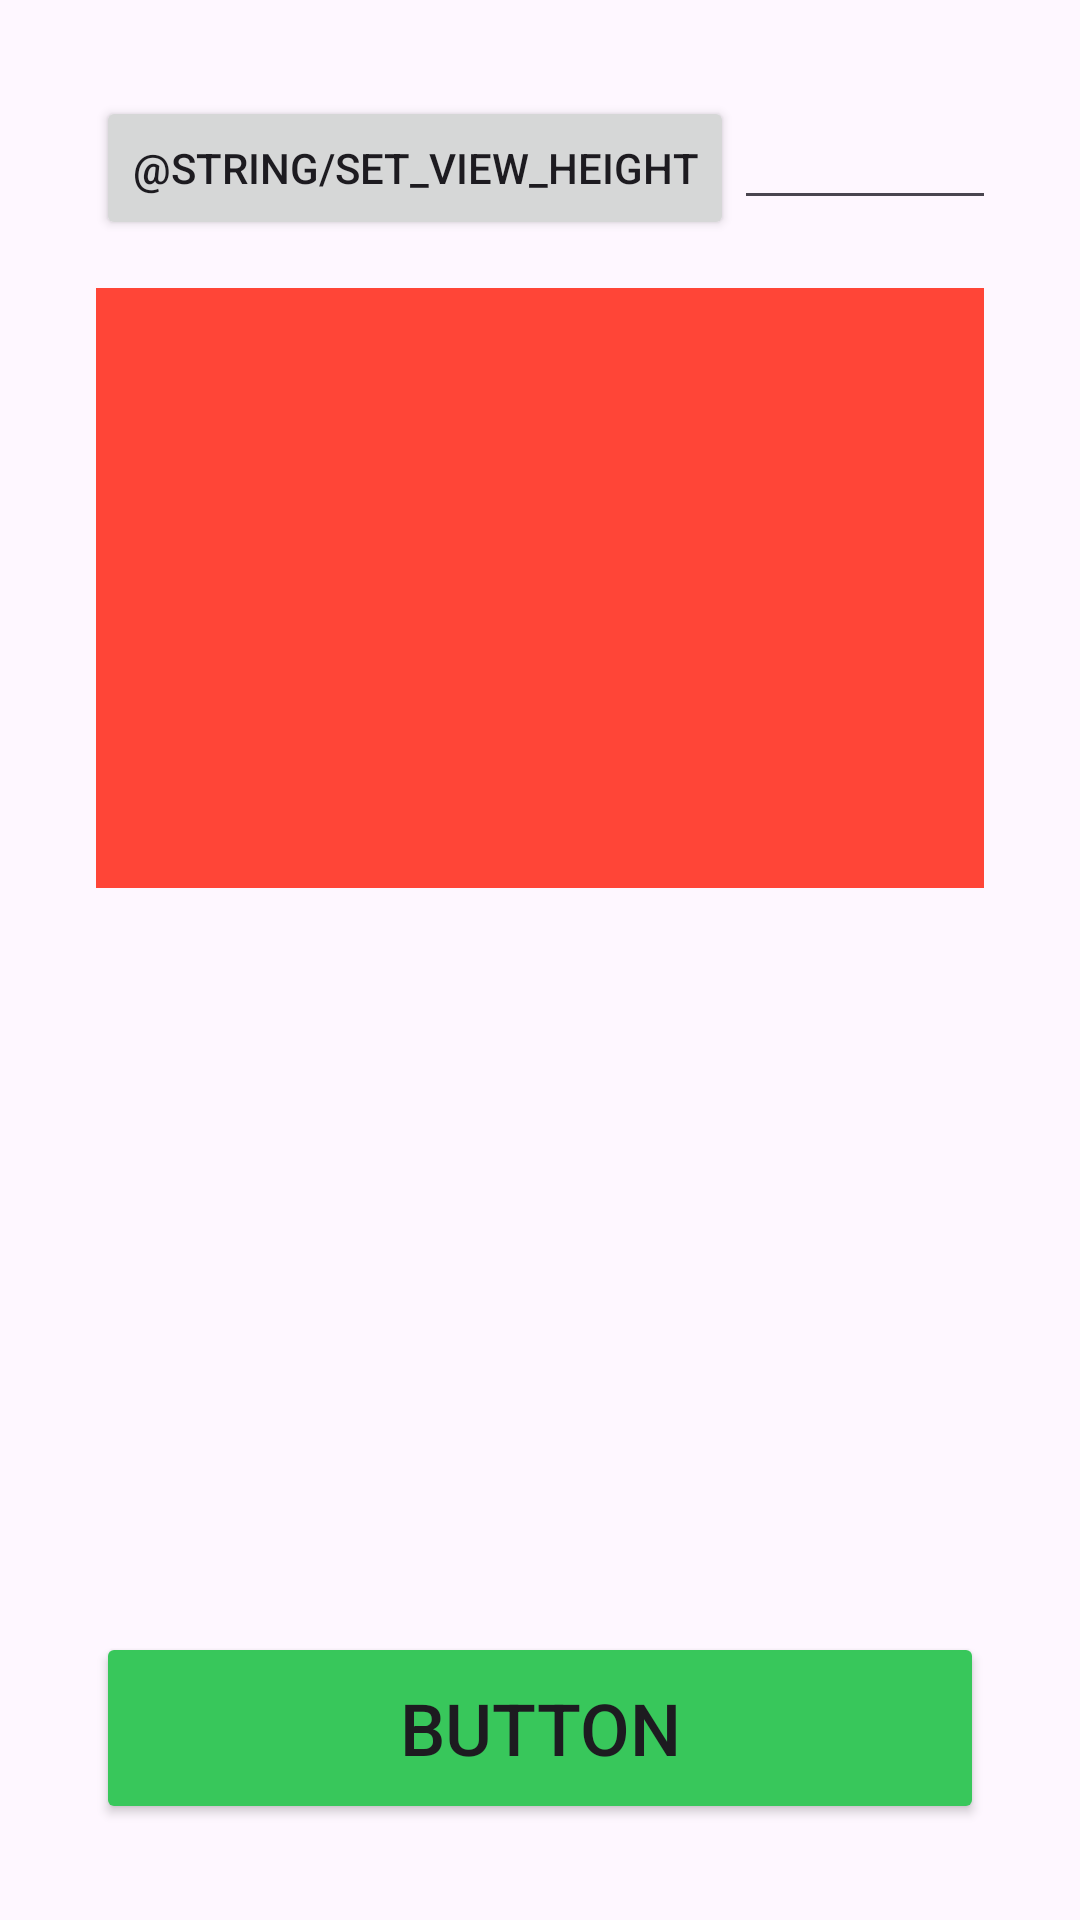

Here is an Android app screen rendered from its layout file. Give the layout XML and the strings, colors and styles it references.
<!-- AndroidManifest.xml: application theme Theme.DesignLayoutWork -->
<!-- res/layout/scroll_view_handling.xml -->
<?xml version="1.0" encoding="utf-8"?>
<ScrollView xmlns:android="http://schemas.android.com/apk/res/android"
    android:id="@+id/scroll"
    android:layout_width="match_parent"
    android:layout_height="match_parent"
    android:fillViewport="true">

    <LinearLayout
        android:layout_width="match_parent"
        android:layout_height="match_parent"
        android:orientation="vertical"
        android:padding="32dp">

        <LinearLayout
            android:layout_width="match_parent"
            android:layout_height="0dp"
            android:orientation="vertical"
            android:layout_weight="1">

            <LinearLayout
                android:layout_width="match_parent"
                android:layout_height="wrap_content"
                android:orientation="horizontal">

                <Button
                    android:id="@+id/contentButton"
                    android:layout_width="wrap_content"
                    android:layout_height="wrap_content"
                    android:text="@string/set_view_height"/>

                <EditText
                    android:id="@+id/heightEditText"
                    android:layout_width="128dp"
                    android:layout_height="wrap_content"
                    android:inputType="number"/>
            </LinearLayout>

            <View
                android:id="@+id/contentView"
                android:layout_width="match_parent"
                android:layout_height="200dp"
                android:layout_marginTop="16dp"
                android:background="#FF4537"/>
        </LinearLayout>

        <Button
            android:layout_width="match_parent"
            android:layout_height="64dp"
            android:layout_marginTop="16dp"
            android:text="@string/button"
            android:textSize="24sp"
            android:backgroundTint="#38C75B"/>
    </LinearLayout>
</ScrollView>
<!-- resources referenced by this layout -->
<resources>
  <string name="button">Button</string>
  <style name="Theme.DesignLayoutWork" parent="Base.Theme.DesignLayoutWork" />
  <style name="Base.Theme.DesignLayoutWork" parent="Theme.Material3.DayNight.NoActionBar">
          
          
      </style>
</resources>
